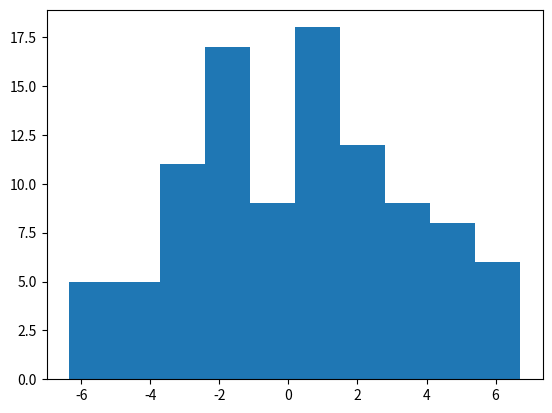

This figure's Python source:
import numpy as np
import matplotlib.pyplot as plt

mean = 0
std = 3
samples = 100
dist = np.random.normal(mean, std, samples)

plt.hist(dist)
plt.show()